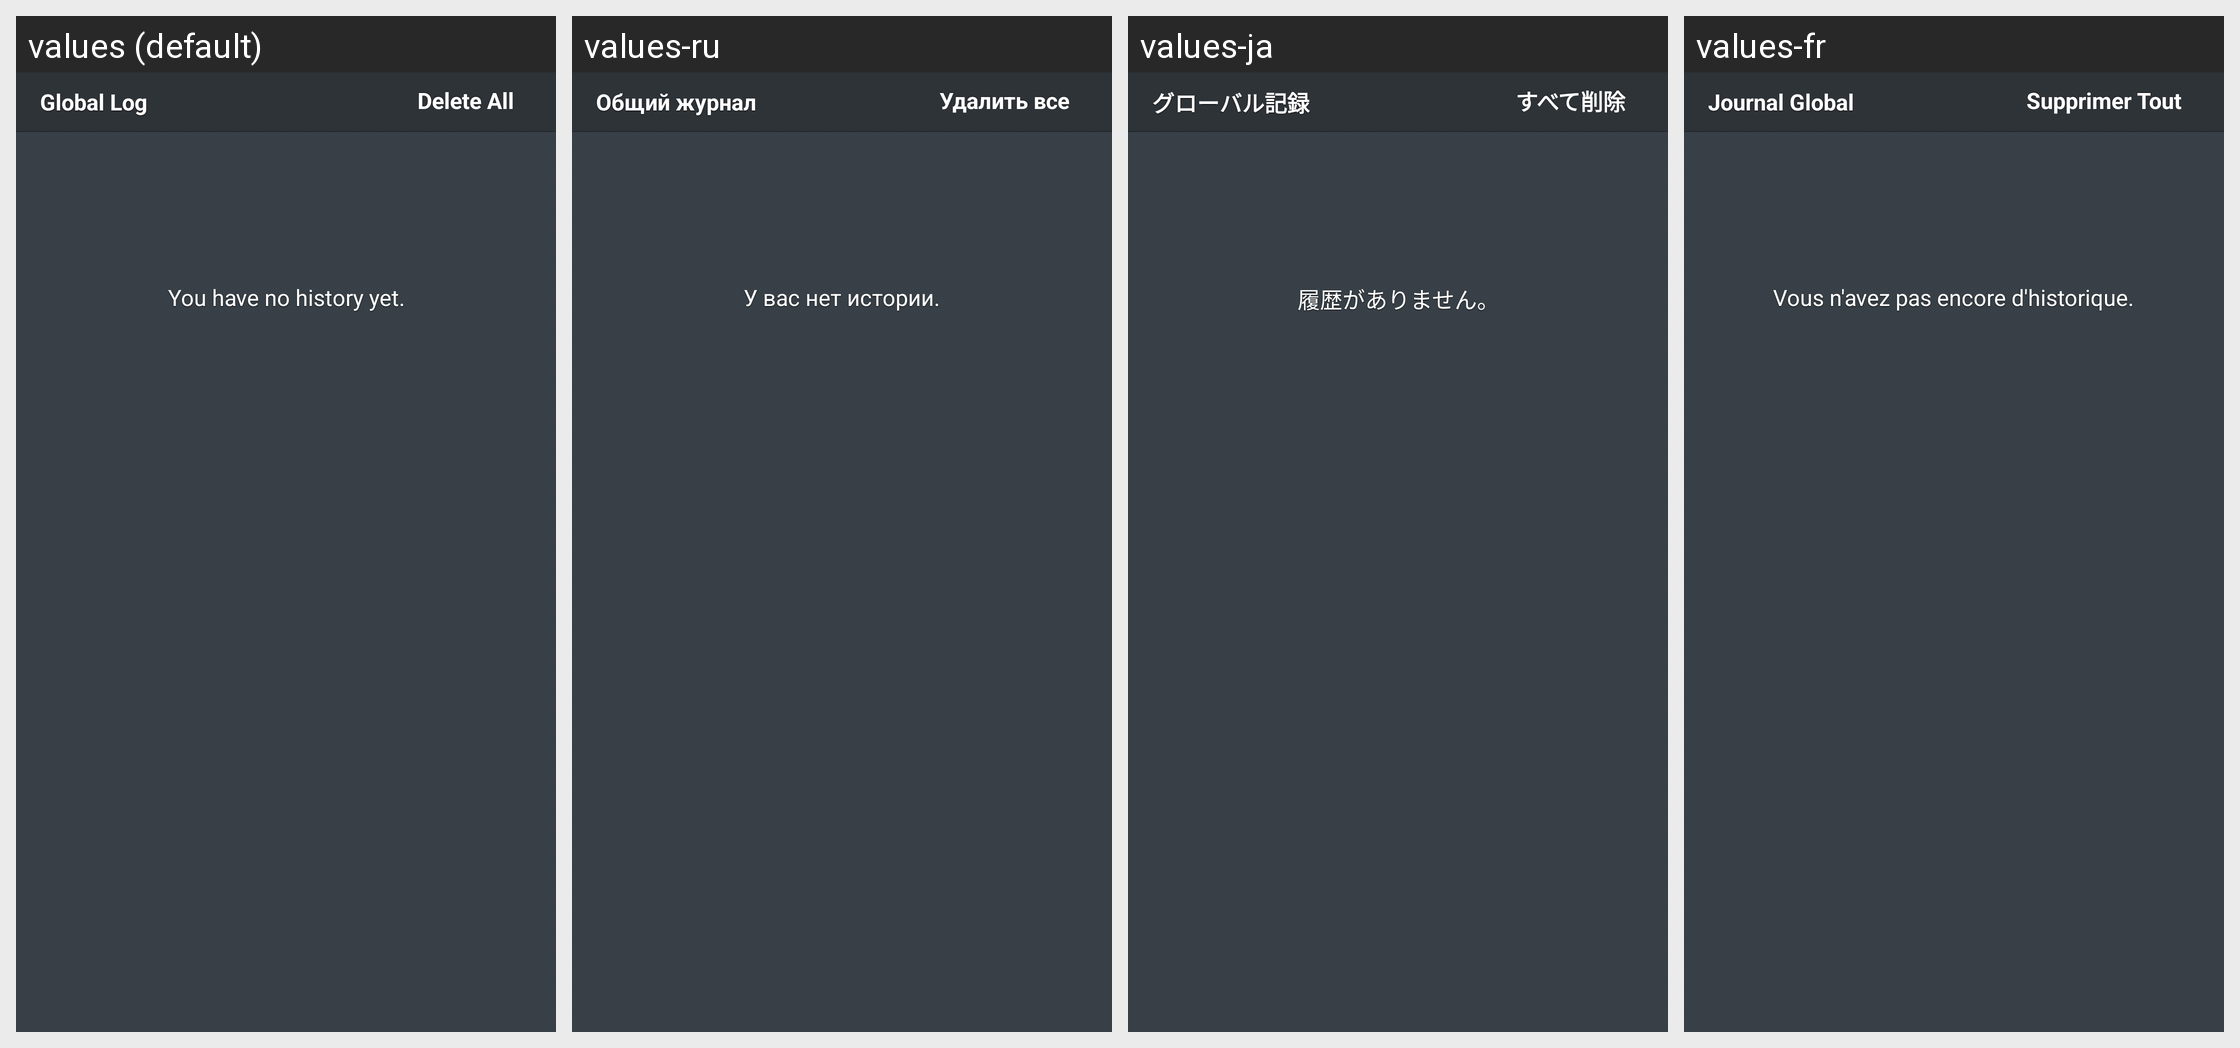

For this localized Android screen grid, give each drawn string resource with its value in every locale shown.
Android screen res/layout/fragment_filter_logs.xml rendered under 4 locales, left to right: values (default), values-ru, values-ja, values-fr. Device: Nexus 5 (rendered at 1080×1920; each locale shown at half size, 540×960, under a caption strip naming it); theme Theme.Avast.MobileSecurity.
Other locales in the repository, not shown: values-ca, values-cs, values-de, values-es, values-hu, values-it, values-ko, values-nl, values-pl, values-pt, values-tr, values-vi, values-zh-rCN, values-zh-rTW.
Strings drawn on this screen, with the default value and each locale's value (text and hints the layout hard-codes, and strings that could not be matched under every locale, appear in the picture but are not listed):

l_filter_global_log
  values: Global Log
  values-ru: Общий журнал
  values-ja: グローバル記録
  values-fr: Journal Global

l_filter_log_delete_all
  values: Delete All
  values-ru: Удалить все
  values-ja: すべて削除
  values-fr: Supprimer Tout

msg_filter_log_list_empty
  values: You have no history yet.
  values-ru: У вас нет истории.
  values-ja: 履歴がありません。
  values-fr: Vous n'avez pas encore d'historique.
